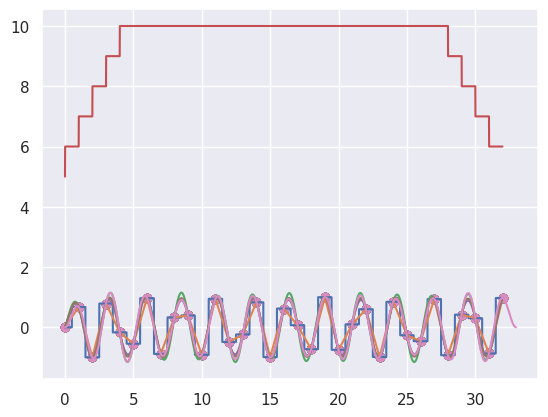

The matplotlib source for this figure:
# To add a new cell, type '# %%'
# To add a new markdown cell, type '# %% [markdown]'
# %%
# Import libraries.
import numpy as np
import matplotlib.pyplot as plt
import seaborn as sns
import math

sns.set()


# %%
# Generate a small dataset to interpolate.
f0 = 0.3817
Np = 33

xp = np.arange(Np)
yp = np.sin((2 * np.pi * f0) * xp)

plt.scatter(xp, yp)


# %%
# Create interpolation output variables.
x = np.arange(Np - 1, step=0.01)
y = np.zeros(np.shape(x))


# %%
# Nearest-neighbor interpolation.
for ii in np.arange(np.size(x)):
    idx = int(round(x[ii]))
    y[ii] = yp[idx]

plt.plot(x, y)
plt.scatter(xp, yp)


# %%
# Linear interpolation.
for ii in np.arange(np.size(x)):
    dec, idx = math.modf(x[ii])
    idx = int(idx)
    y[ii] = yp[idx] + (yp[idx + 1] - yp[idx]) * dec

plt.plot(x, y)
plt.scatter(xp, yp)


# %%
# Rectangular windowed sinc interpolation.
size_parameter = 5

window_size = np.zeros(np.size(y))
for ii in np.arange(np.size(x)):
    lower_idx = int(np.ceil(x[ii] - size_parameter))
    upper_idx = int(np.ceil(x[ii] + size_parameter))
    if lower_idx < 0:
        lower_idx = 0
    if upper_idx > np.size(xp):
        upper_idx = int(np.size(xp))
    window_size[ii] = upper_idx - lower_idx
    sinc_args = x[ii] - np.arange(start=lower_idx, stop=upper_idx)
    y[ii] = np.sum(yp[lower_idx:upper_idx] * np.sinc(sinc_args))

plt.plot(x, y)
plt.scatter(xp, yp)


# %%
# Plot of window size for each sample interpolated.
plt.plot(x, window_size)

# %%
# Hann-windowed sinc interpolation.
size_parameter = 5

for ii in np.arange(np.size(x)):
    lower_idx = int(np.ceil(x[ii] - size_parameter))
    upper_idx = int(np.ceil(x[ii] + size_parameter))
    if lower_idx < 0:
        lower_idx = 0
    if upper_idx > np.size(xp):
        upper_idx = int(np.size(xp))
    sinc_args = x[ii] - np.arange(start=lower_idx, stop=upper_idx)
    y[ii] = np.sum(yp[lower_idx:upper_idx] * np.sinc(sinc_args) *
                   (0.5 + 0.5 * np.cos(np.pi * sinc_args / size_parameter)))

plt.plot(x, y)
plt.scatter(xp, yp)


# %%
# Lanczos-windowed sinc interpolation.
size_parameter = 5

for ii in np.arange(np.size(x)):
    lower_idx = int(np.ceil(x[ii] - size_parameter))
    upper_idx = int(np.ceil(x[ii] + size_parameter))
    if lower_idx < 0:
        lower_idx = 0
    if upper_idx > np.size(xp):
        upper_idx = int(np.size(xp))
    sinc_args = x[ii] - np.arange(start=lower_idx, stop=upper_idx)
    y[ii] = np.sum(yp[lower_idx:upper_idx] * np.sinc(sinc_args) *
                   np.sinc(sinc_args / size_parameter))

plt.plot(x, y)
plt.scatter(xp, yp)


# %%

Norig = np.shape(xp)[0]
Nint = 1024
pad_size = Nint - Norig

ys = np.fft.fft(yp)
ys = np.insert(ys, int(np.ceil(Norig/2)), np.zeros(pad_size))
yr = np.fft.ifft(ys) * (Nint / Norig)

xr = np.arange(0, Nint) * Norig / Nint

plt.plot(xr, yr)
plt.scatter(xp, yp)


# %%
